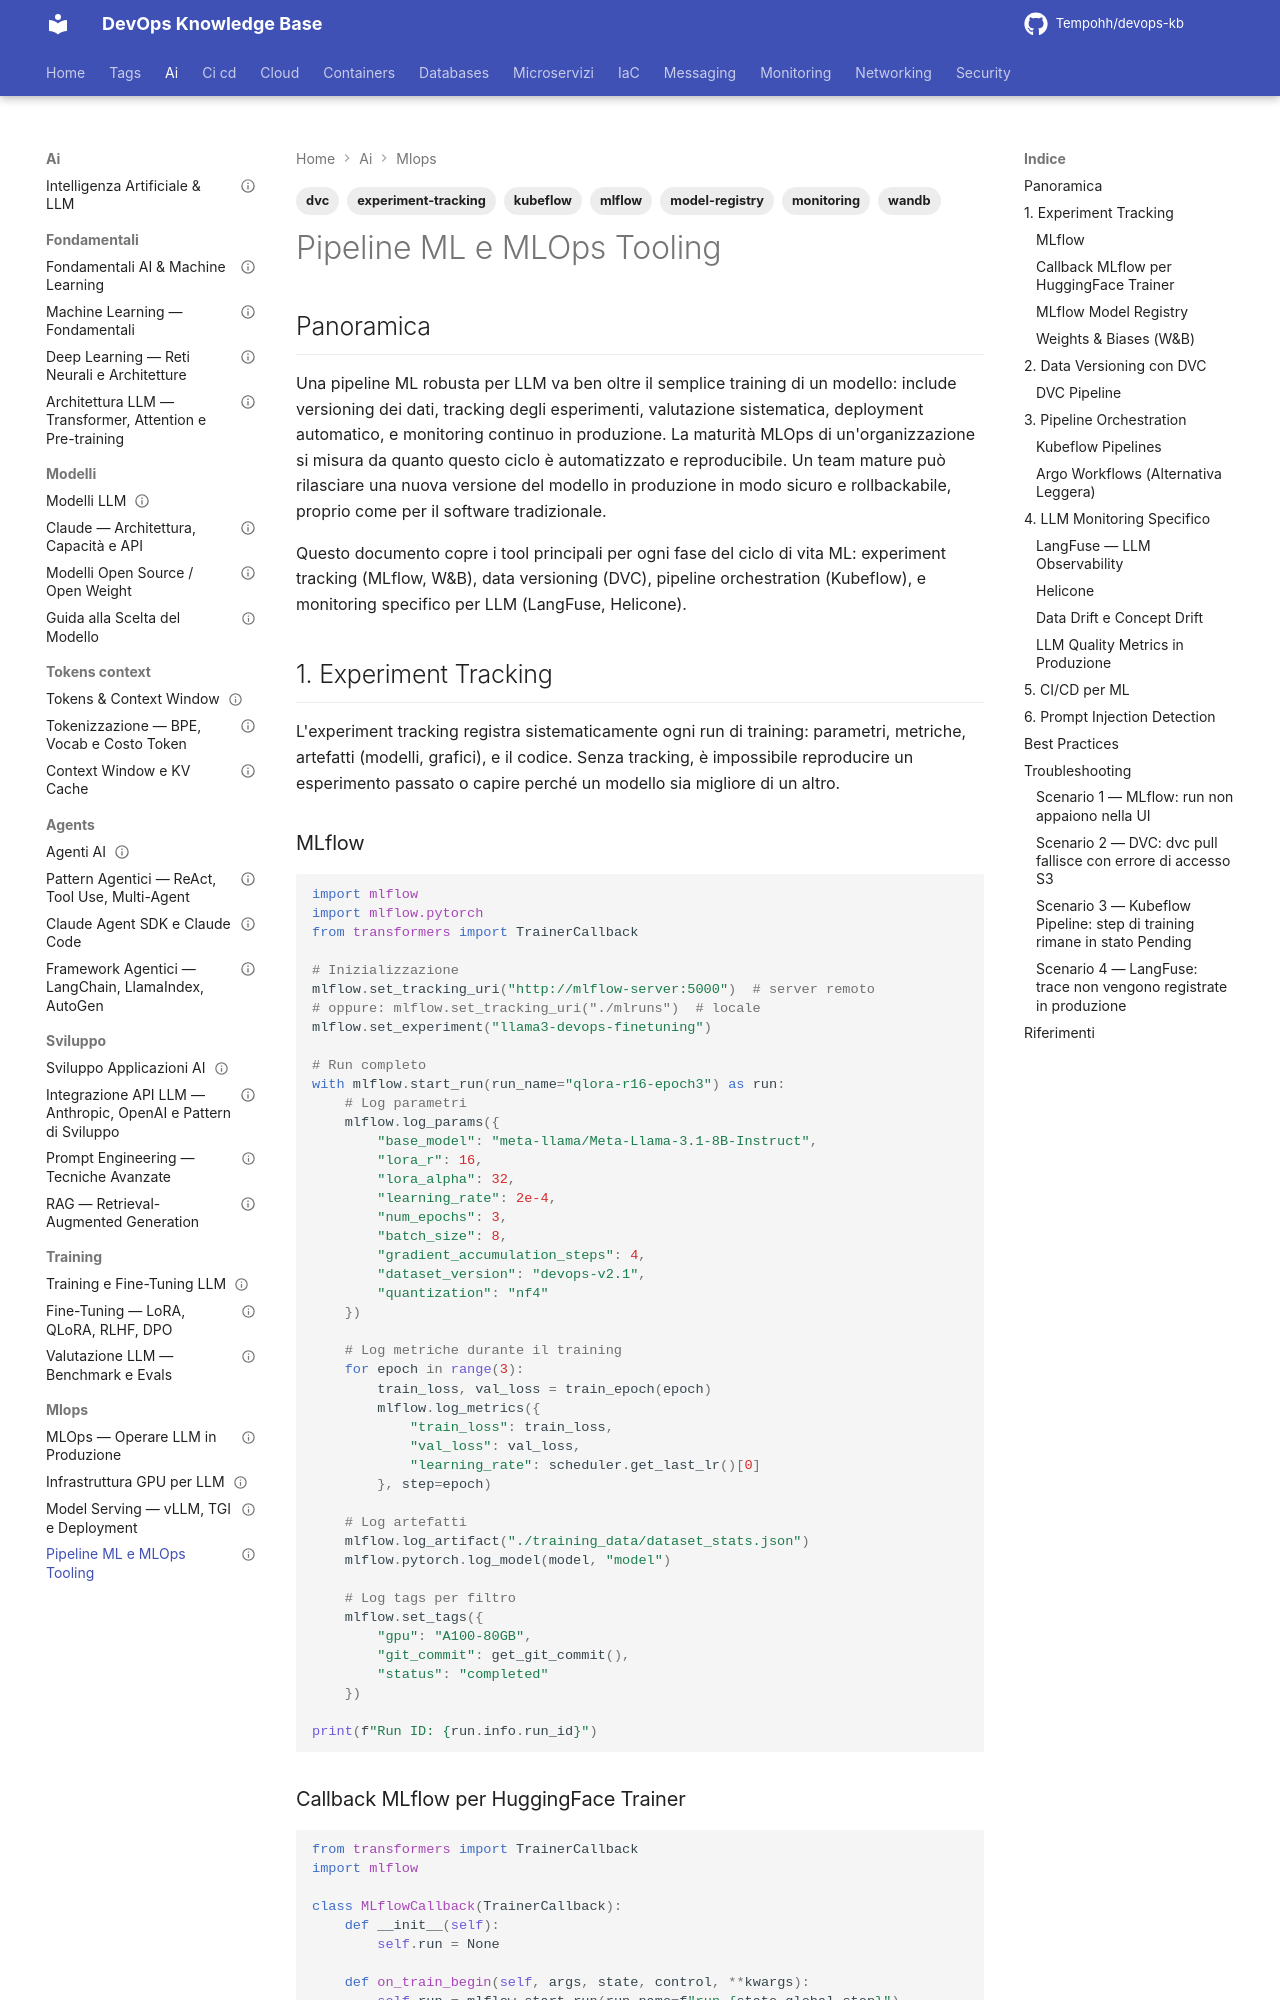

repository: Tempohh/devops-kb · page: ai/mlops/pipeline-ml/index.html · generator: mkdocs

---
title: "Pipeline ML e MLOps Tooling"
slug: pipeline-ml
category: ai
tags: [mlflow, wandb, dvc, kubeflow, experiment-tracking, model-registry, monitoring]
search_keywords: [MLflow, Weights Biases W&B, DVC Data Version Control, Kubeflow, pipeline ML, experiment tracking, model registry, data versioning, LLM monitoring, LangFuse, Helicone, data drift, concept drift, Evidently, feature store, Feast, CI/CD ML, GitHub Actions ML, MLOps tooling]
parent: ai/mlops/_index
related: [ai/mlops/_index, ai/training/fine-tuning, ai/training/valutazione, ai/mlops/model-serving]
official_docs: https://mlflow.org/docs/latest/
status: reviewed
difficulty: advanced
last_updated: 2026-09-11
last_verified: 2026-09-11
---

# Pipeline ML e MLOps Tooling

## Panoramica

Una pipeline ML robusta per LLM va ben oltre il semplice training di un modello: include versioning dei dati, tracking degli esperimenti, valutazione sistematica, deployment automatico, e monitoring continuo in produzione. La maturità MLOps di un'organizzazione si misura da quanto questo ciclo è automatizzato e reproducibile. Un team mature può rilasciare una nuova versione del modello in produzione in modo sicuro e rollbackabile, proprio come per il software tradizionale.

Questo documento copre i tool principali per ogni fase del ciclo di vita ML: experiment tracking (MLflow, W&B), data versioning (DVC), pipeline orchestration (Kubeflow), e monitoring specifico per LLM (LangFuse, Helicone).

## 1. Experiment Tracking

L'experiment tracking registra sistematicamente ogni run di training: parametri, metriche, artefatti (modelli, grafici), e il codice. Senza tracking, è impossibile reproducire un esperimento passato o capire perché un modello sia migliore di un altro.

### MLflow

```python
import mlflow
import mlflow.pytorch
from transformers import TrainerCallback

# Inizializzazione
mlflow.set_tracking_uri("http://mlflow-server:5000")  # server remoto
# oppure: mlflow.set_tracking_uri("./mlruns")  # locale
mlflow.set_experiment("llama3-devops-finetuning")

# Run completo
with mlflow.start_run(run_name="qlora-r16-epoch3") as run:
    # Log parametri
    mlflow.log_params({
        "base_model": "meta-llama/Meta-Llama-3.1-8B-Instruct",
        "lora_r": 16,
        "lora_alpha": 32,
        "learning_rate": 2e-4,
        "num_epochs": 3,
        "batch_size": 8,
        "gradient_accumulation_steps": 4,
        "dataset_version": "devops-v2.1",
        "quantization": "nf4"
    })

    # Log metriche durante il training
    for epoch in range(3):
        train_loss, val_loss = train_epoch(epoch)
        mlflow.log_metrics({
            "train_loss": train_loss,
            "val_loss": val_loss,
            "learning_rate": scheduler.get_last_lr()[0]
        }, step=epoch)

    # Log artefatti
    mlflow.log_artifact("./training_data/dataset_stats.json")
    mlflow.pytorch.log_model(model, "model")

    # Log tags per filtro
    mlflow.set_tags({
        "gpu": "A100-80GB",
        "git_commit": get_git_commit(),
        "status": "completed"
    })

print(f"Run ID: {run.info.run_id}")
```
